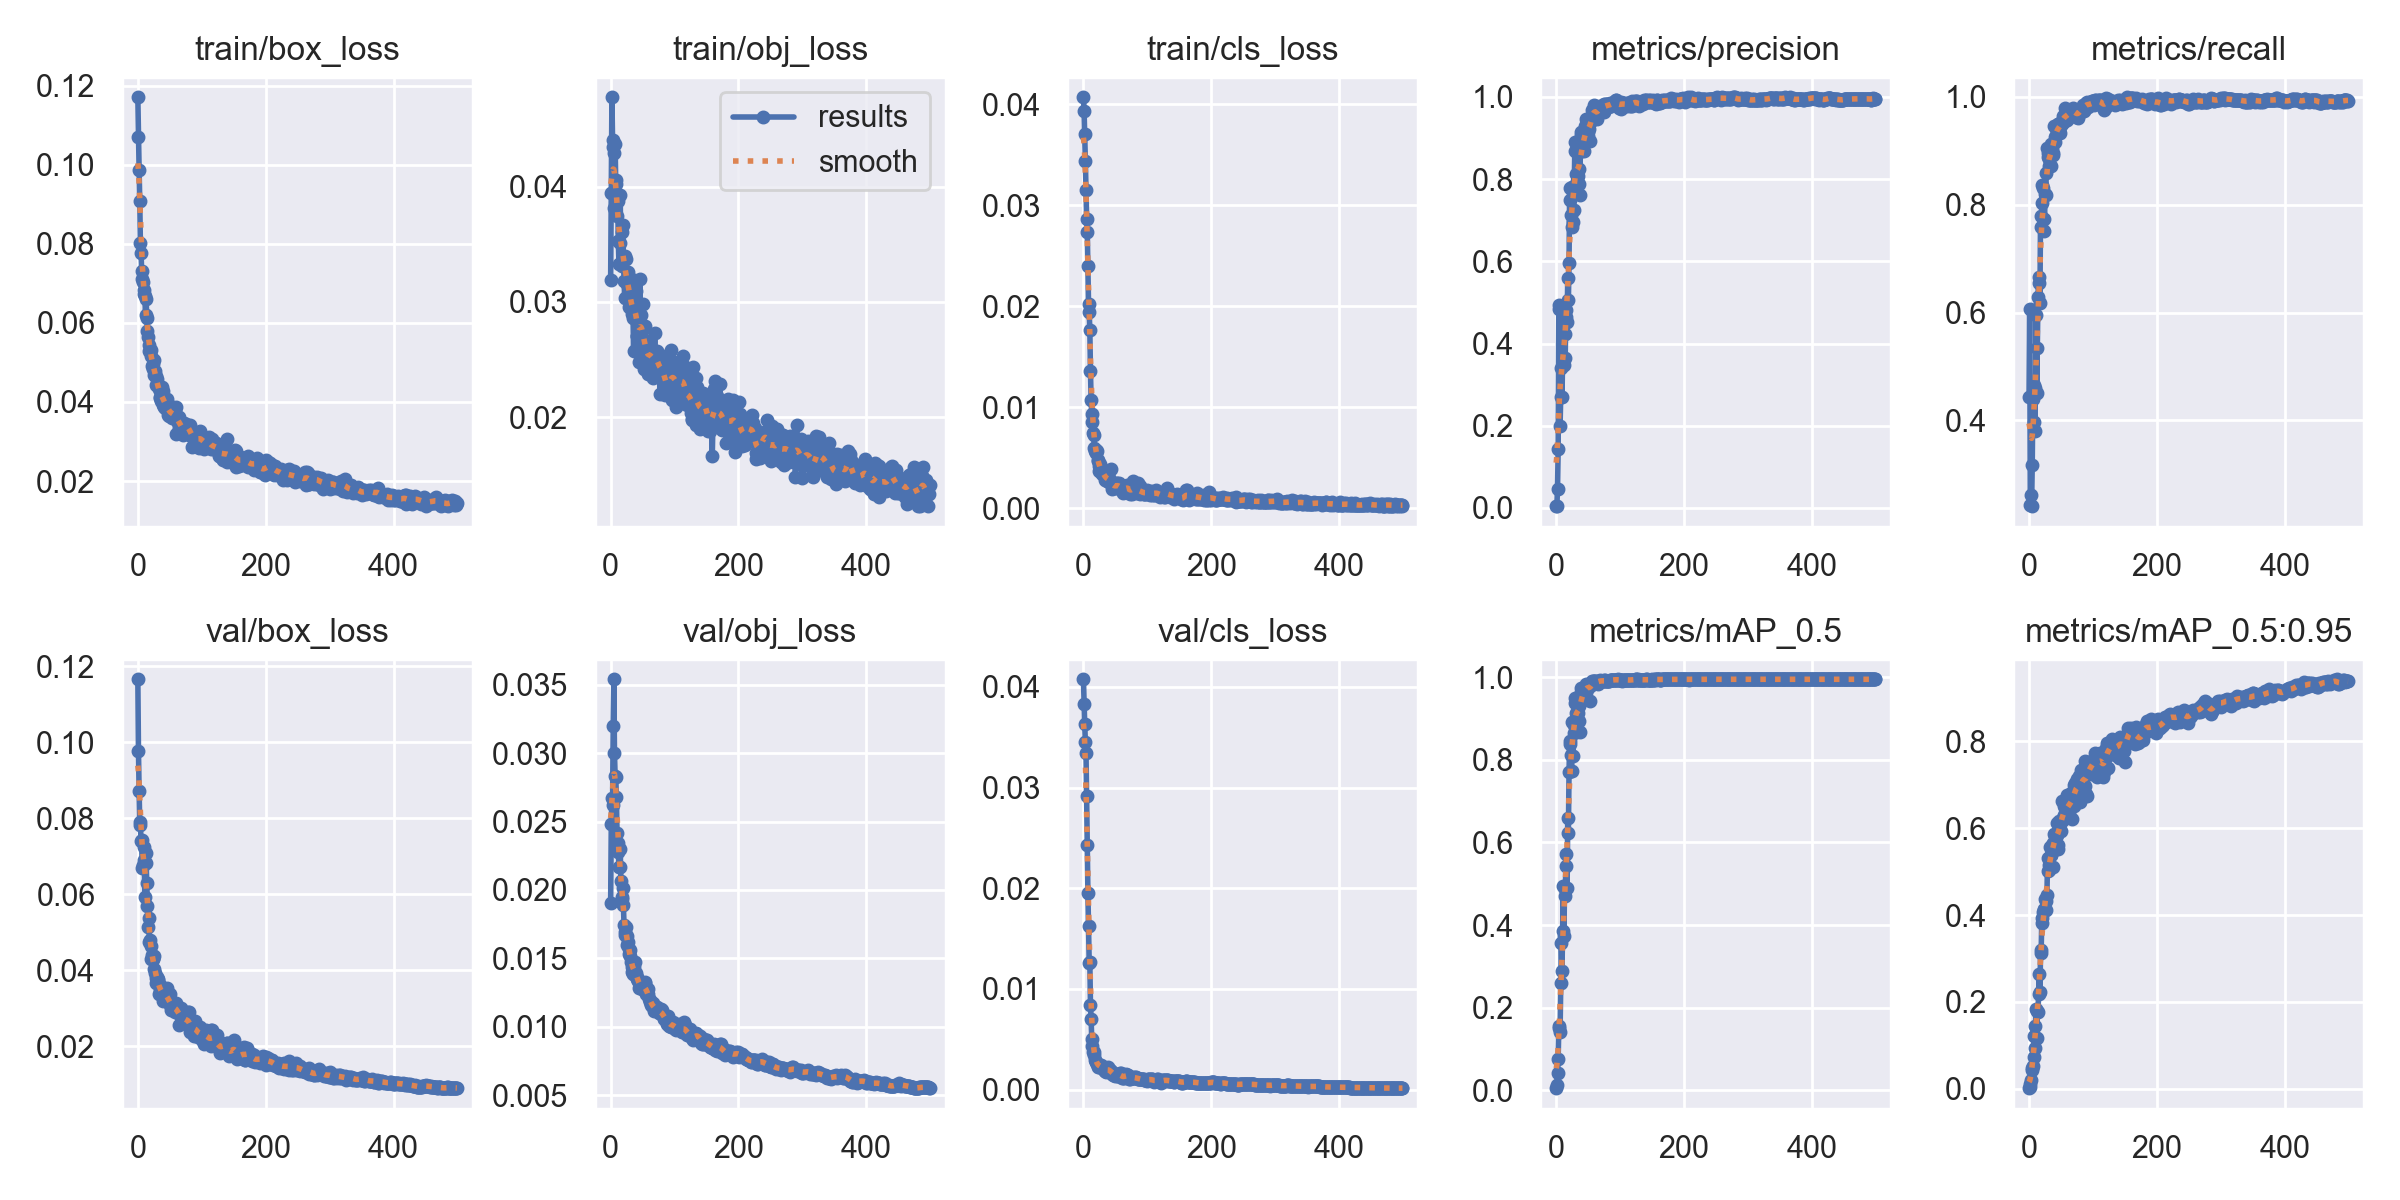

The data file committed next to this chart (first rows):
epoch, train/box_loss, train/obj_loss, train/cls_loss, metrics/precision, metrics/recall, metrics/mAP_0.5, metrics/mAP_0.5:0.95, val/box_loss, val/obj_loss, val/cls_loss, x/lr0, x/lr1, x/lr2
0, 0.117, 0.0319, 0.04068, 0.004444, 0.4436, 0.00547, 0.001357, 0.1166, 0.01908, 0.04076, 0.0919, 0.0009, 0.0009
1, 0.107, 0.03947, 0.03937, 0.005767, 0.6066, 0.01387, 0.003336, 0.09757, 0.02482, 0.03835, 0.0829, 0.001896, 0.001896
2, 0.0987, 0.04777, 0.03702, 0.04712, 0.2439, 0.04102, 0.01085, 0.08705, 0.02672, 0.03627, 0.07389, 0.002889, 0.002889
3, 0.09088, 0.04404, 0.0344, 0.143, 0.2611, 0.07595, 0.02131, 0.07889, 0.02624, 0.03454, 0.06488, 0.003877, 0.003877
4, 0.08013, 0.04347, 0.03152, 0.4928, 0.2412, 0.1508, 0.04277, 0.07818, 0.03202, 0.03348, 0.05586, 0.004861, 0.004861
5, 0.07761, 0.04295, 0.02863, 0.4838, 0.3179, 0.1556, 0.04799, 0.0741, 0.0354, 0.02918, 0.04684, 0.005842, 0.005842
6, 0.07321, 0.03818, 0.02736, 0.2002, 0.4404, 0.1419, 0.05331, 0.07428, 0.02999, 0.02425, 0.03782, 0.006818, 0.006818
7, 0.07108, 0.04367, 0.02403, 0.27, 0.397, 0.2589, 0.07214, 0.06686, 0.02836, 0.01953, 0.02879, 0.00779, 0.00779
8, 0.07029, 0.04027, 0.02019, 0.3398, 0.4649, 0.3558, 0.1222, 0.06782, 0.02827, 0.01623, 0.01976, 0.008759, 0.008759
9, 0.06837, 0.04054, 0.01939, 0.2707, 0.381, 0.2882, 0.09416, 0.0725, 0.02678, 0.01262, 0.01072, 0.009724, 0.009724
10, 0.06741, 0.03744, 0.01767, 0.3639, 0.4598, 0.3864, 0.145, 0.06902, 0.02414, 0.01266, 0.009802, 0.009802, 0.009802
11, 0.06671, 0.03879, 0.01357, 0.4571, 0.5951, 0.4938, 0.184, 0.05925, 0.0234, 0.008446, 0.009802, 0.009802, 0.009802
12, 0.06202, 0.03529, 0.01071, 0.3482, 0.4501, 0.3728, 0.1168, 0.07098, 0.02281, 0.007039, 0.009782, 0.009782, 0.009782
13, 0.06592, 0.03333, 0.009305, 0.4242, 0.5343, 0.4871, 0.1791, 0.06826, 0.02168, 0.004977, 0.009762, 0.009762, 0.009762
14, 0.06123, 0.03513, 0.008514, 0.3656, 0.6293, 0.4703, 0.1758, 0.06292, 0.02169, 0.004282, 0.009743, 0.009743, 0.009743
15, 0.05807, 0.03925, 0.007457, 0.4641, 0.6659, 0.542, 0.2182, 0.05693, 0.02301, 0.003719, 0.009723, 0.009723, 0.009723
16, 0.05647, 0.03333, 0.007291, 0.4815, 0.6545, 0.5719, 0.2653, 0.05145, 0.02067, 0.003718, 0.009703, 0.009703, 0.009703
17, 0.05452, 0.03314, 0.006016, 0.453, 0.618, 0.4894, 0.222, 0.05373, 0.01945, 0.003445, 0.009683, 0.009683, 0.009683
18, 0.05298, 0.03611, 0.0057, 0.5594, 0.7782, 0.6582, 0.312, 0.04738, 0.01932, 0.002966, 0.009663, 0.009663, 0.009663
19, 0.05294, 0.03666, 0.005785, 0.5056, 0.7576, 0.6222, 0.3197, 0.04791, 0.02017, 0.002761, 0.009644, 0.009644, 0.009644
20, 0.05152, 0.03374, 0.005505, 0.5953, 0.8028, 0.7697, 0.3934, 0.04634, 0.01889, 0.00272, 0.009624, 0.009624, 0.009624
21, 0.05303, 0.03182, 0.005659, 0.7777, 0.8366, 0.8448, 0.3829, 0.04297, 0.01741, 0.002496, 0.009604, 0.009604, 0.009604
22, 0.0491, 0.0303, 0.004796, 0.7492, 0.8312, 0.838, 0.4078, 0.04391, 0.01674, 0.002359, 0.009584, 0.009584, 0.009584
23, 0.04961, 0.03401, 0.004638, 0.7123, 0.7732, 0.8128, 0.4146, 0.0429, 0.0169, 0.002283, 0.009564, 0.009564, 0.009564
24, 0.04827, 0.03368, 0.004195, 0.6827, 0.7508, 0.7732, 0.411, 0.04296, 0.01733, 0.002485, 0.009545, 0.009545, 0.009545
25, 0.05067, 0.03182, 0.003696, 0.7821, 0.8192, 0.891, 0.4376, 0.04026, 0.01665, 0.002272, 0.009525, 0.009525, 0.009525
26, 0.04686, 0.03157, 0.004348, 0.6948, 0.8173, 0.8083, 0.4315, 0.04376, 0.016, 0.002289, 0.009505, 0.009505, 0.009505
27, 0.04778, 0.03261, 0.003639, 0.7252, 0.8582, 0.8661, 0.4109, 0.03941, 0.01624, 0.002323, 0.009485, 0.009485, 0.009485
28, 0.04666, 0.02954, 0.003861, 0.7661, 0.9048, 0.884, 0.4457, 0.03796, 0.01566, 0.00241, 0.009465, 0.009465, 0.009465
29, 0.04439, 0.03037, 0.003383, 0.8693, 0.8882, 0.9377, 0.5325, 0.03654, 0.01532, 0.002357, 0.009446, 0.009446, 0.009446
30, 0.04573, 0.03194, 0.003714, 0.8916, 0.8959, 0.9503, 0.5012, 0.03818, 0.01563, 0.002273, 0.009426, 0.009426, 0.009426
31, 0.04402, 0.0308, 0.003635, 0.8133, 0.8845, 0.9144, 0.5042, 0.03769, 0.01516, 0.002225, 0.009406, 0.009406, 0.009406
32, 0.04429, 0.02963, 0.003554, 0.7947, 0.8712, 0.8911, 0.5159, 0.03744, 0.01475, 0.001943, 0.009386, 0.009386, 0.009386
33, 0.04325, 0.02991, 0.003076, 0.8741, 0.902, 0.9422, 0.5569, 0.03378, 0.01439, 0.001849, 0.009366, 0.009366, 0.009366
34, 0.04108, 0.02896, 0.002833, 0.8083, 0.8708, 0.9131, 0.5389, 0.03487, 0.01402, 0.001814, 0.009347, 0.009347, 0.009347
35, 0.04124, 0.02861, 0.002893, 0.7879, 0.9113, 0.8946, 0.5389, 0.03603, 0.01384, 0.001752, 0.009327, 0.009327, 0.009327
36, 0.04191, 0.02574, 0.00322, 0.8235, 0.9051, 0.9301, 0.5619, 0.03499, 0.01393, 0.001877, 0.009307, 0.009307, 0.009307
37, 0.04016, 0.03193, 0.002713, 0.7618, 0.8955, 0.8682, 0.5101, 0.03471, 0.0144, 0.002145, 0.009287, 0.009287, 0.009287
38, 0.04388, 0.03121, 0.002663, 0.9156, 0.8915, 0.9638, 0.5671, 0.0338, 0.01471, 0.002244, 0.009267, 0.009267, 0.009267
39, 0.0428, 0.03091, 0.00318, 0.9077, 0.9458, 0.9745, 0.5869, 0.03327, 0.01394, 0.001932, 0.009248, 0.009248, 0.009248
40, 0.0392, 0.02892, 0.003036, 0.8673, 0.9257, 0.951, 0.5815, 0.03188, 0.01372, 0.001867, 0.009228, 0.009228, 0.009228
41, 0.03871, 0.027, 0.002526, 0.8717, 0.9162, 0.9605, 0.5673, 0.03417, 0.01361, 0.001991, 0.009208, 0.009208, 0.009208
42, 0.04063, 0.02706, 0.002754, 0.9, 0.9286, 0.9658, 0.5809, 0.03443, 0.01351, 0.001936, 0.009188, 0.009188, 0.009188
43, 0.03854, 0.02725, 0.003865, 0.868, 0.946, 0.9487, 0.585, 0.03352, 0.01335, 0.001857, 0.009168, 0.009168, 0.009168
44, 0.03991, 0.02476, 0.002345, 0.8906, 0.9393, 0.9563, 0.6126, 0.03307, 0.01324, 0.001711, 0.009149, 0.009149, 0.009149
45, 0.0383, 0.02738, 0.001922, 0.9285, 0.9497, 0.974, 0.5611, 0.03536, 0.01286, 0.001587, 0.009129, 0.009129, 0.009129
46, 0.04073, 0.03198, 0.002373, 0.9092, 0.9484, 0.9632, 0.5519, 0.03296, 0.01306, 0.001598, 0.009109, 0.009109, 0.009109
47, 0.03661, 0.02644, 0.002005, 0.9455, 0.9339, 0.9835, 0.6167, 0.03166, 0.01285, 0.001421, 0.009089, 0.009089, 0.009089
48, 0.03914, 0.02886, 0.002216, 0.9426, 0.9323, 0.9812, 0.6138, 0.03165, 0.01287, 0.001462, 0.009069, 0.009069, 0.009069
49, 0.03651, 0.02744, 0.002038, 0.904, 0.9443, 0.9758, 0.6111, 0.03182, 0.01279, 0.001384, 0.00905, 0.00905, 0.00905
50, 0.03785, 0.02979, 0.002121, 0.9143, 0.9537, 0.9786, 0.5937, 0.03384, 0.01281, 0.001529, 0.00903, 0.00903, 0.00903
51, 0.03727, 0.02624, 0.002483, 0.9213, 0.953, 0.9751, 0.616, 0.03092, 0.01288, 0.001517, 0.00901, 0.00901, 0.00901
52, 0.03692, 0.0242, 0.002096, 0.9391, 0.9489, 0.9813, 0.6623, 0.02964, 0.01283, 0.001486, 0.00899, 0.00899, 0.00899
53, 0.03607, 0.02648, 0.002513, 0.8939, 0.9641, 0.9419, 0.6235, 0.03089, 0.01329, 0.001379, 0.00897, 0.00897, 0.00897
54, 0.03778, 0.0279, 0.002095, 0.942, 0.965, 0.9807, 0.631, 0.03035, 0.01324, 0.001396, 0.008951, 0.008951, 0.008951
55, 0.03789, 0.0261, 0.002248, 0.9409, 0.9555, 0.9815, 0.6507, 0.02994, 0.01275, 0.001399, 0.008931, 0.008931, 0.008931
56, 0.03721, 0.02612, 0.002521, 0.9673, 0.9791, 0.9905, 0.6289, 0.03093, 0.01237, 0.001505, 0.008911, 0.008911, 0.008911
57, 0.03665, 0.02442, 0.002059, 0.953, 0.9552, 0.9876, 0.6458, 0.02959, 0.01255, 0.001653, 0.008891, 0.008891, 0.008891
58, 0.03795, 0.02371, 0.002308, 0.9645, 0.9655, 0.9897, 0.6264, 0.02905, 0.01276, 0.001649, 0.008871, 0.008871, 0.008871
59, 0.03184, 0.02503, 0.001785, 0.9812, 0.9562, 0.9908, 0.6771, 0.03019, 0.01239, 0.00137, 0.008852, 0.008852, 0.008852
... 440 more rows
